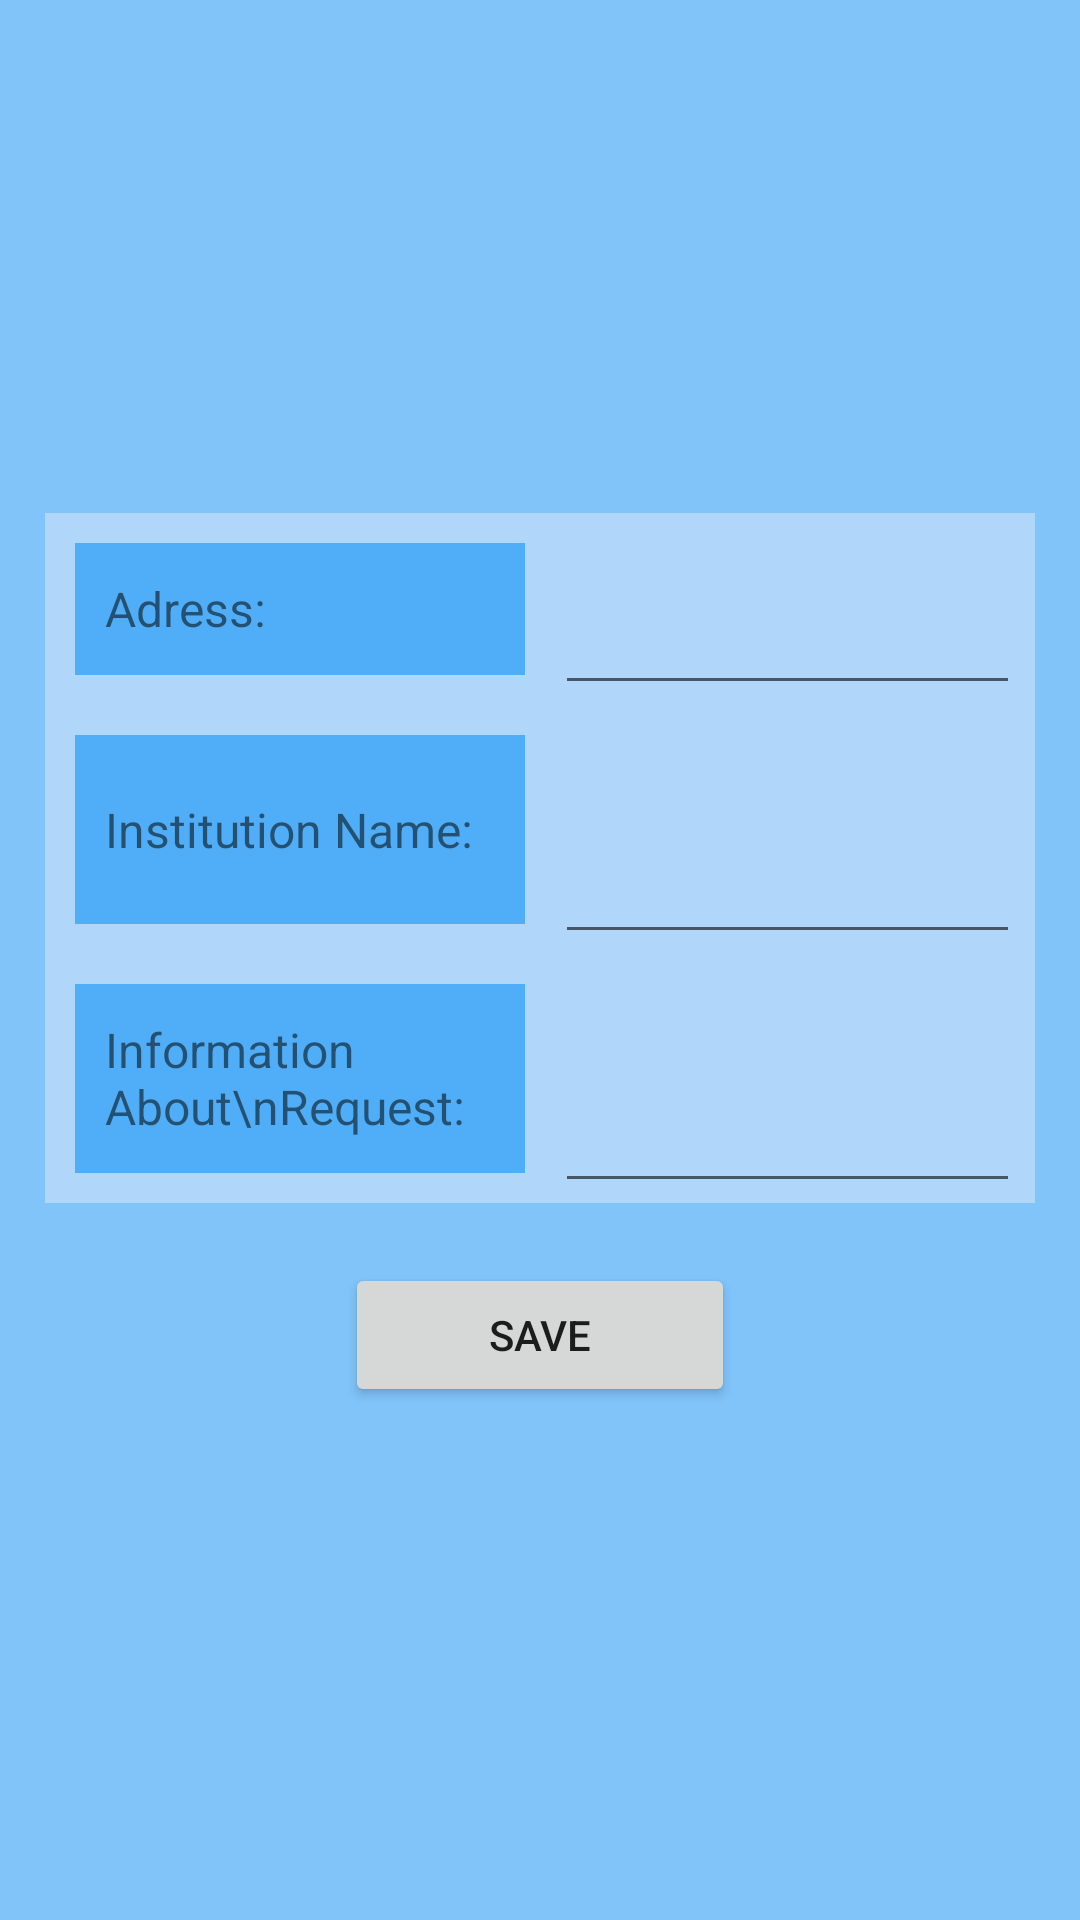

Layout XML and referenced resources for this Android screen:
<!-- AndroidManifest.xml: application theme Theme.Pochette -->
<!-- res/layout/activity_donation_request.xml -->
<?xml version="1.0" encoding="utf-8"?>
<androidx.constraintlayout.widget.ConstraintLayout xmlns:android="http://schemas.android.com/apk/res/android"
    xmlns:app="http://schemas.android.com/apk/res-auto"
    xmlns:tools="http://schemas.android.com/tools"
    android:layout_width="match_parent"
    android:layout_height="match_parent"
    android:background="@color/lightBluetrans"
    tools:context=".DonationRequest">

    <LinearLayout
        android:layout_width="wrap_content"
        android:layout_height="wrap_content"
        android:orientation="vertical"
        android:padding="15dp"
        app:layout_constraintBottom_toBottomOf="parent"
        app:layout_constraintEnd_toEndOf="parent"
        app:layout_constraintHorizontal_bias="0.5"
        app:layout_constraintStart_toStartOf="parent"
        app:layout_constraintTop_toTopOf="parent">

        <LinearLayout
            android:layout_width="match_parent"
            android:layout_height="match_parent"
            android:background="@color/blueVeryLight"
            android:orientation="horizontal">

            <TextView
                android:id="@+id/textViewAdress"
                android:layout_width="match_parent"
                android:layout_height="match_parent"
                android:layout_marginStart="10dp"
                android:layout_marginTop="10dp"
                android:layout_marginEnd="5dp"
                android:layout_marginBottom="10dp"
                android:layout_weight="1"
                android:background="@color/lightBlue"
                android:gravity="center_vertical"
                android:padding="10dp"
                android:text="Adress:"
                android:textSize="16sp" />

            <EditText
                android:id="@+id/address_MultiAutoCompleteTextView"
                android:layout_width="match_parent"
                android:layout_height="match_parent"
                android:layout_marginStart="5dp"
                android:layout_marginTop="10dp"
                android:layout_marginEnd="5dp"
                android:layout_weight="1"
                android:ems="10"
                android:gravity="start|top"
                android:inputType="textMultiLine"
                android:padding="10dp" />
        </LinearLayout>

        <LinearLayout
            android:layout_width="match_parent"
            android:layout_height="match_parent"
            android:background="@color/blueVeryLight"
            android:orientation="horizontal">

            <TextView
                android:id="@+id/textView3"
                android:layout_width="match_parent"
                android:layout_height="match_parent"
                android:layout_marginStart="10dp"
                android:layout_marginTop="10dp"
                android:layout_marginEnd="5dp"
                android:layout_marginBottom="10dp"
                android:layout_weight="1"
                android:background="@color/lightBlue"
                android:gravity="center_vertical"
                android:padding="10dp"
                android:text="Institution Name:"
                android:textSize="16sp" />

            <EditText
                android:id="@+id/institutionName_MultiAutoCompleteTextView"
                android:layout_width="match_parent"
                android:layout_height="match_parent"
                android:layout_marginStart="5dp"
                android:layout_marginTop="10dp"
                android:layout_marginEnd="5dp"
                android:layout_weight="1"
                android:ems="10"
                android:gravity="start|top"
                android:inputType="textMultiLine"
                android:padding="10dp" />
        </LinearLayout>

        <LinearLayout
            android:layout_width="match_parent"
            android:layout_height="match_parent"
            android:background="@color/blueVeryLight"
            android:orientation="horizontal">

            <TextView
                android:id="@+id/textView4"
                android:layout_width="match_parent"
                android:layout_height="match_parent"
                android:layout_marginStart="10dp"
                android:layout_marginTop="10dp"
                android:layout_marginEnd="5dp"
                android:layout_marginBottom="10dp"
                android:layout_weight="1"
                android:background="@color/lightBlue"
                android:gravity="center_vertical"
                android:padding="10dp"
                android:text="Information About\nRequest:"
                android:textSize="16sp" />

            <EditText
                android:id="@+id/informationRequest_MultiAutoCompleteTextView"
                android:layout_width="match_parent"
                android:layout_height="match_parent"
                android:layout_marginStart="5dp"
                android:layout_marginTop="10dp"
                android:layout_marginEnd="5dp"
                android:layout_weight="1"
                android:ems="10"
                android:gravity="start|top"
                android:inputType="textMultiLine"
                android:padding="10dp" />
        </LinearLayout>

        <LinearLayout
            android:layout_width="match_parent"
            android:layout_height="match_parent"
            android:orientation="horizontal">

            <Button
                android:id="@+id/createDemand_button"
                android:layout_width="match_parent"
                android:layout_height="match_parent"
                android:layout_marginStart="100dp"
                android:layout_marginTop="20dp"
                android:layout_marginEnd="100dp"
                android:text="Save" />
        </LinearLayout>

    </LinearLayout>

</androidx.constraintlayout.widget.ConstraintLayout>
<!-- resources referenced by this layout -->
<resources>
  <color name="blueVeryLight">#B0D7FA</color>
  <color name="lightBlue">#50AEF8</color>
  <color name="lightBluetrans">#B950AEF8</color>
  <style name="Theme.Pochette" parent="Theme.MaterialComponents.DayNight.DarkActionBar">
          
          <item name="colorPrimary">@color/blue</item>
          <item name="colorPrimaryVariant">@color/darkblue</item>
          <item name="colorOnPrimary">@color/white</item>
  
          
          <item name="colorSecondary">@color/teal_200</item>
          <item name="colorSecondaryVariant">@color/teal_700</item>
          <item name="colorOnSecondary">@color/black</item>
          
          <item name="android:statusBarColor" tools:targetApi="l">?attr/colorPrimaryVariant</item>
          
      </style>
  <color name="blue">#0390FF</color>
  <color name="darkblue">#004B87</color>
  <color name="white">#FFFFFFFF</color>
  <color name="teal_200">#FF03DAC5</color>
  <color name="teal_700">#FF018786</color>
  <color name="black">#FF000000</color>
</resources>
